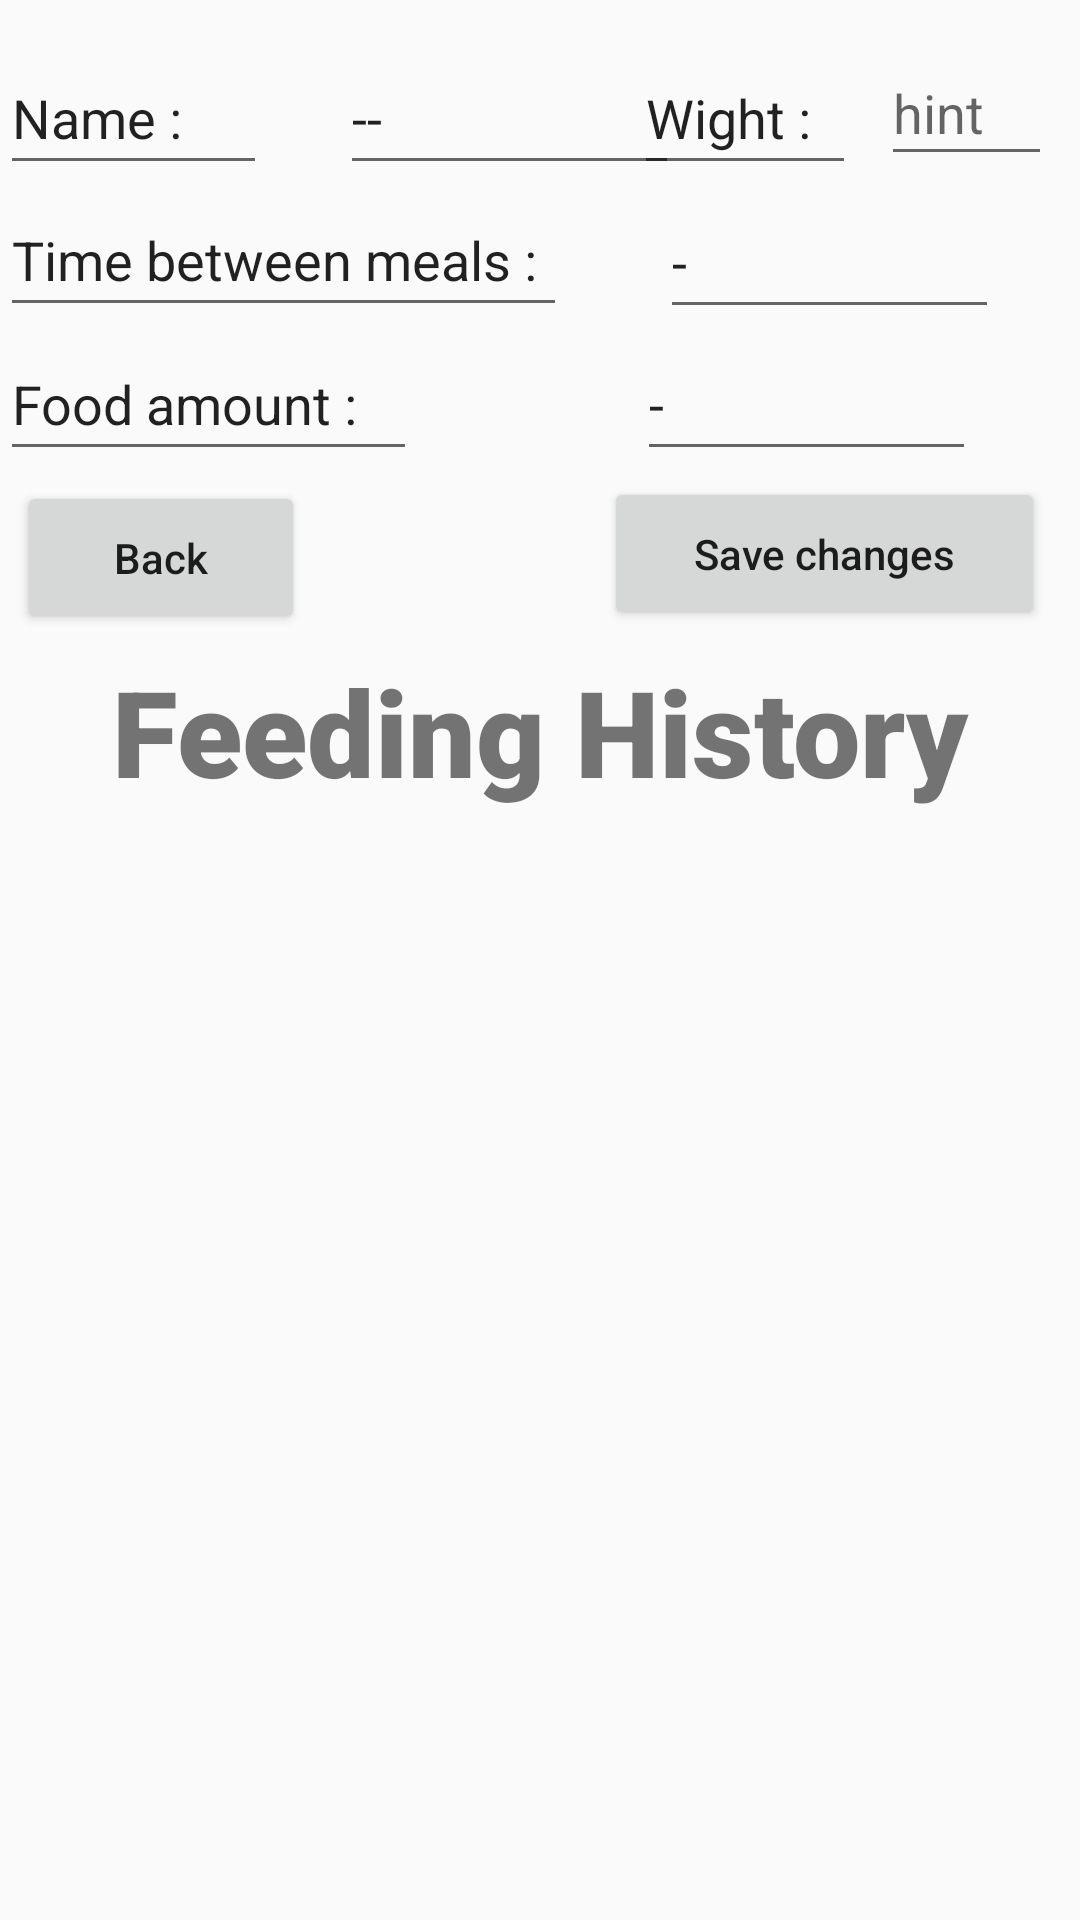

Write the Android layout XML for this screen, with the resource values it uses.
<!-- AndroidManifest.xml: application theme Theme.AppCompat.Baby_controller -->
<!-- res/layout/baby_card_layout.xml -->
<?xml version="1.0" encoding="utf-8"?>
<androidx.constraintlayout.widget.ConstraintLayout xmlns:android="http://schemas.android.com/apk/res/android"
    xmlns:app="http://schemas.android.com/apk/res-auto"
    xmlns:tools="http://schemas.android.com/tools"
    android:id="@+id/linearLayout5"
    android:layout_width="match_parent"
    android:layout_height="match_parent">

    <EditText
        android:id="@+id/card_amount_fill"
        android:layout_width="113dp"
        android:layout_height="48dp"
        android:ems="10"
        android:inputType="textPersonName"
        android:text="-"
        app:layout_constraintBottom_toBottomOf="parent"
        app:layout_constraintEnd_toEndOf="parent"
        app:layout_constraintHorizontal_bias="0.679"
        app:layout_constraintStart_toEndOf="@+id/card_recommended_amount"
        app:layout_constraintTop_toTopOf="parent"
        app:layout_constraintVertical_bias="0.184" />

    <TextView
        android:id="@+id/feeding_history"
        android:layout_width="match_parent"
        android:layout_height="61dp"
        android:layout_marginTop="11dp"
        android:clickable="false"
        android:fontFamily="sans-serif-black"
        android:gravity="center"
        android:text="Feeding History"
        android:textAllCaps="false"
        android:textSize="40sp"
        app:layout_constraintBottom_toBottomOf="parent"
        app:layout_constraintEnd_toEndOf="parent"
        app:layout_constraintHorizontal_bias="0.0"
        app:layout_constraintStart_toStartOf="parent"
        app:layout_constraintTop_toTopOf="parent"
        app:layout_constraintVertical_bias="0.356" />

    <Button
        android:id="@+id/save_changes"
        android:layout_width="147dp"
        android:layout_height="51dp"
        android:text="Save changes"
        android:textAllCaps="false"
        app:layout_constraintBottom_toBottomOf="parent"
        app:layout_constraintEnd_toEndOf="parent"
        app:layout_constraintHorizontal_bias="0.946"
        app:layout_constraintStart_toStartOf="parent"
        app:layout_constraintTop_toTopOf="parent"
        app:layout_constraintVertical_bias="0.27" />

    <Button
        android:id="@+id/go_to_graph"
        android:layout_width="117dp"
        android:layout_height="50dp"
        android:layout_marginStart="12dp"
        android:layout_marginEnd="12dp"
        android:text="Graphs"
        android:textAllCaps="false"
        android:visibility="invisible"
        app:layout_constraintBottom_toBottomOf="parent"
        app:layout_constraintEnd_toStartOf="@+id/save_changes"
        app:layout_constraintHorizontal_bias="0.692"
        app:layout_constraintStart_toEndOf="@+id/card_back"
        app:layout_constraintTop_toTopOf="parent"
        app:layout_constraintVertical_bias="0.271" />

    <EditText
        android:id="@+id/card_baby_name"
        android:layout_width="89dp"
        android:layout_height="48dp"
        android:clickable="false"
        android:ems="10"
        android:inputType="textPersonName"
        android:text="Name : "
        app:layout_constraintBottom_toBottomOf="parent"
        app:layout_constraintEnd_toStartOf="@+id/cared_wight"
        app:layout_constraintHorizontal_bias="0.0"
        app:layout_constraintStart_toStartOf="parent"
        app:layout_constraintTop_toTopOf="parent"
        app:layout_constraintVertical_bias="0.023" />

    <EditText
        android:id="@+id/card_recommended_amount"
        android:layout_width="139dp"
        android:layout_height="48dp"
        android:clickable="false"
        android:ems="10"
        android:inputType="textPersonName"
        android:text="Food amount : "
        app:layout_constraintBottom_toBottomOf="parent"
        app:layout_constraintEnd_toEndOf="parent"
        app:layout_constraintHorizontal_bias="0.0"
        app:layout_constraintStart_toStartOf="parent"
        app:layout_constraintTop_toTopOf="parent"
        app:layout_constraintVertical_bias="0.184" />

    <EditText
        android:id="@+id/cared_wight"
        android:layout_width="74dp"
        android:layout_height="48dp"
        android:clickable="false"
        android:ems="10"
        android:inputType="textPersonName"
        android:text="Wight :"
        app:layout_constraintBottom_toBottomOf="parent"
        app:layout_constraintEnd_toEndOf="parent"
        app:layout_constraintHorizontal_bias="0.739"
        app:layout_constraintStart_toStartOf="parent"
        app:layout_constraintTop_toTopOf="parent"
        app:layout_constraintVertical_bias="0.023" />

    <EditText
        android:id="@+id/cared_name_fill"
        android:layout_width="113dp"
        android:layout_height="48dp"
        android:ems="10"
        android:inputType="textPersonName"
        android:text="--"
        app:layout_constraintBottom_toBottomOf="parent"
        app:layout_constraintEnd_toEndOf="parent"
        app:layout_constraintHorizontal_bias="0.153"
        app:layout_constraintStart_toEndOf="@+id/card_baby_name"
        app:layout_constraintTop_toTopOf="parent"
        app:layout_constraintVertical_bias="0.023"
        tools:text="  " />

    <EditText
        android:id="@+id/card_between_fill"
        android:layout_width="113dp"
        android:layout_height="48dp"
        android:editable="true"
        android:ems="10"
        android:text="-"
        app:layout_constraintBottom_toBottomOf="parent"
        app:layout_constraintEnd_toEndOf="parent"
        app:layout_constraintHorizontal_bias="0.532"
        app:layout_constraintStart_toEndOf="@+id/card_between"
        app:layout_constraintTop_toTopOf="parent"
        app:layout_constraintVertical_bias="0.104" />

    <EditText
        android:id="@+id/card_between"
        android:layout_width="189dp"
        android:layout_height="48dp"
        android:clickable="false"
        android:ems="10"
        android:inputType="textPersonName"
        android:text="Time between meals : "
        app:layout_constraintBottom_toBottomOf="parent"
        app:layout_constraintEnd_toEndOf="parent"
        app:layout_constraintHorizontal_bias="0.0"
        app:layout_constraintStart_toStartOf="parent"
        app:layout_constraintTop_toTopOf="parent"
        app:layout_constraintVertical_bias="0.103" />

    <Button
        android:id="@+id/card_back"
        android:layout_width="96dp"
        android:layout_height="51dp"
        android:text="Back"
        android:textAllCaps="false"
        app:layout_constraintBottom_toBottomOf="parent"
        app:layout_constraintEnd_toEndOf="parent"
        app:layout_constraintHorizontal_bias="0.022"
        app:layout_constraintStart_toStartOf="parent"
        app:layout_constraintTop_toTopOf="parent"
        app:layout_constraintVertical_bias="0.272" />

    <ListView
        android:id="@+id/meal_history"
        android:layout_width="355dp"
        android:layout_height="411dp"
        android:layout_marginTop="4dp"
        app:layout_constraintBottom_toBottomOf="parent"
        app:layout_constraintEnd_toEndOf="parent"
        app:layout_constraintStart_toStartOf="parent"
        app:layout_constraintTop_toBottomOf="@+id/feeding_history" />

    <com.google.android.material.textfield.TextInputEditText
        android:id="@+id/card_wight_fill"
        android:layout_width="57dp"
        android:layout_height="45dp"
        android:hint="hint"
        app:layout_constraintBottom_toBottomOf="parent"
        app:layout_constraintEnd_toEndOf="parent"
        app:layout_constraintHorizontal_bias="0.466"
        app:layout_constraintStart_toEndOf="@+id/cared_wight"
        app:layout_constraintTop_toTopOf="parent"
        app:layout_constraintVertical_bias="0.023" />

</androidx.constraintlayout.widget.ConstraintLayout>
<!-- resources referenced by this layout -->
<resources>
  <style name="Theme.AppCompat.Baby_controller" parent="Theme.AppCompat.DayNight.NoActionBar">
          
          <item name="colorPrimary">@color/purple_500</item>
          <item name="colorPrimaryVariant">@color/purple_700</item>
          <item name="colorOnPrimary">@color/white</item>
          
          <item name="colorSecondary">@color/teal_200</item>
          <item name="colorSecondaryVariant">@color/teal_700</item>
          <item name="colorOnSecondary">@color/black</item>
          
          <item name="android:statusBarColor" tools:targetApi="l">?attr/colorPrimaryVariant</item>
          
      </style>
  <!-- not gathered from this repository: default colours our renderer supplied (Android Studio template values) -->
  <color name="purple_500">#FF6200EE</color>
  <color name="purple_700">#FF3700B3</color>
  <color name="teal_200">#FF03DAC5</color>
  <color name="teal_700">#FF018786</color>
  <color name="black">#FF000000</color>
  <color name="white">#FFFFFFFF</color>
</resources>
